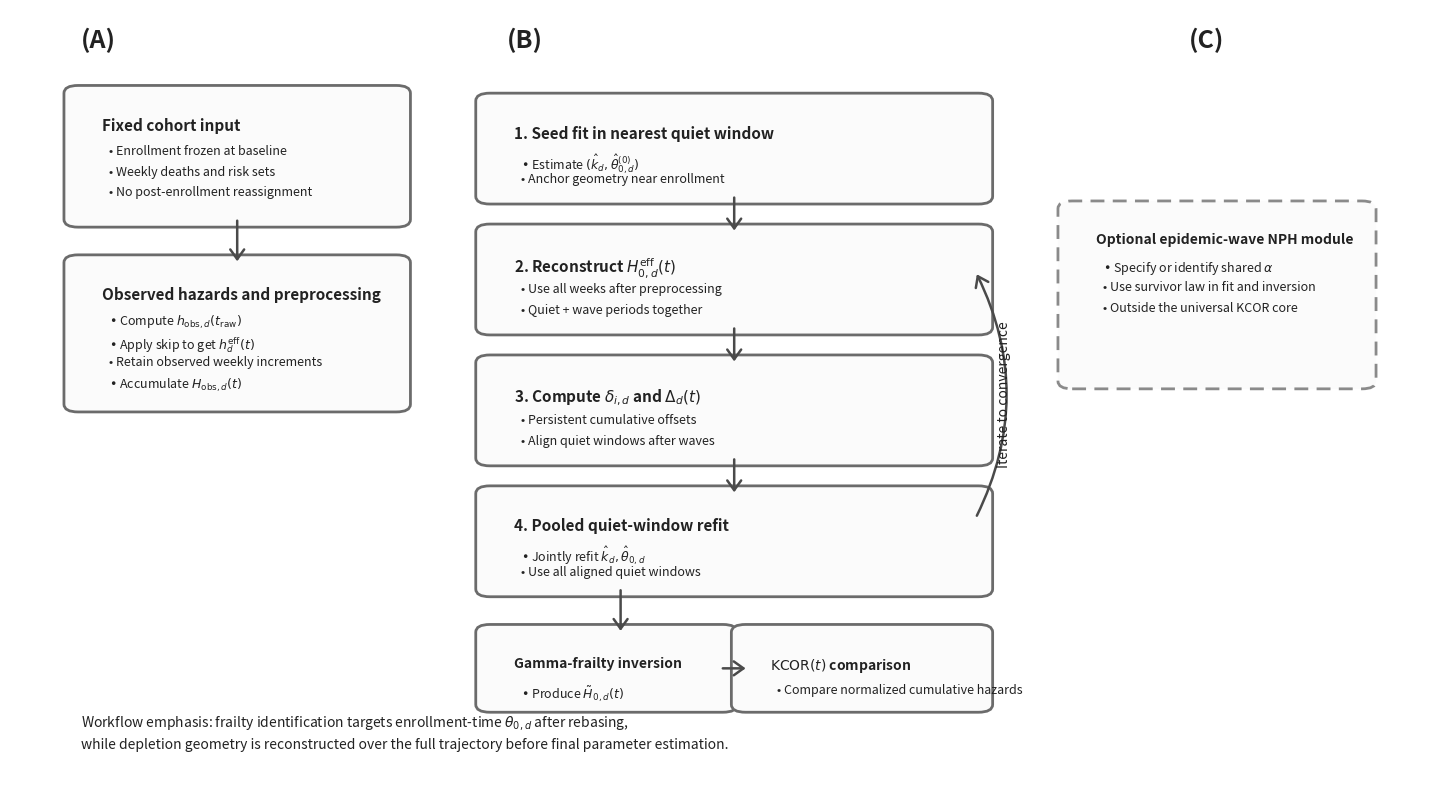

The matplotlib source for this figure:
"""
Generate the v7.5 KCOR workflow figure for the preprint.

Output:
- documentation/preprint/figures/fig_kcor_workflow.png
"""

from __future__ import annotations

import argparse
from pathlib import Path

import matplotlib

matplotlib.use("Agg")
import matplotlib.pyplot as plt
from matplotlib.patches import FancyArrowPatch, FancyBboxPatch


BOX_FACE = "#fbfbfb"
BOX_EDGE = "#6b6b6b"
TEXT = "#222222"
ACCENT = "#4a4a4a"
OPTIONAL_EDGE = "#8a8a8a"


def add_box(
    ax,
    x: float,
    y: float,
    w: float,
    h: float,
    title: str,
    lines: list[str],
    *,
    dashed: bool = False,
    title_size: int = 11,
    body_size: int = 9,
) -> None:
    box = FancyBboxPatch(
        (x, y),
        w,
        h,
        boxstyle="round,pad=0.012,rounding_size=0.01",
        linewidth=2.0,
        edgecolor=OPTIONAL_EDGE if dashed else BOX_EDGE,
        facecolor=BOX_FACE,
        linestyle=(0, (5, 3)) if dashed else "solid",
    )
    ax.add_patch(box)

    ax.text(
        x + 0.015,
        y + h - 0.03,
        title,
        ha="left",
        va="top",
        fontsize=title_size,
        fontweight="bold",
        color=TEXT,
    )

    cursor_y = y + h - 0.065
    for line in lines:
        ax.text(
            x + 0.02,
            cursor_y,
            line,
            ha="left",
            va="top",
            fontsize=body_size,
            color=TEXT,
        )
        cursor_y -= 0.027


def add_arrow(ax, start: tuple[float, float], end: tuple[float, float], *, curved: float = 0.0) -> None:
    arrow = FancyArrowPatch(
        start,
        end,
        arrowstyle="->,head_length=7,head_width=5",
        mutation_scale=1,
        linewidth=1.8,
        color=ACCENT,
        connectionstyle=f"arc3,rad={curved}",
    )
    ax.add_patch(arrow)


def generate(output_path: Path) -> None:
    fig, ax = plt.subplots(figsize=(14.5, 8))
    ax.set_xlim(0, 1)
    ax.set_ylim(0, 1)
    ax.axis("off")

    ax.text(0.05, 0.95, "(A)", fontsize=18, fontweight="bold", color=TEXT)
    ax.text(0.35, 0.95, "(B)", fontsize=18, fontweight="bold", color=TEXT)
    ax.text(0.83, 0.95, "(C)", fontsize=18, fontweight="bold", color=TEXT)

    # Panel A: observed data construction
    add_box(
        ax,
        0.05,
        0.73,
        0.22,
        0.16,
        "Fixed cohort input",
        [
            "• Enrollment frozen at baseline",
            "• Weekly deaths and risk sets",
            "• No post-enrollment reassignment",
        ],
    )
    add_box(
        ax,
        0.05,
        0.49,
        0.22,
        0.18,
        "Observed hazards and preprocessing",
        [
            r"• Compute $h_{\mathrm{obs},d}(t_{\mathrm{raw}})$",
            r"• Apply skip to get $h_d^{\mathrm{eff}}(t)$",
            r"• Retain observed weekly increments",
            r"• Accumulate $H_{\mathrm{obs},d}(t)$",
        ],
    )
    add_arrow(ax, (0.16, 0.73), (0.16, 0.67))

    # Panel B: core estimator
    add_box(
        ax,
        0.34,
        0.76,
        0.34,
        0.12,
        "1. Seed fit in nearest quiet window",
        [
            r"• Estimate $(\hat{k}_d,\hat{\theta}_{0,d}^{(0)})$",
            "• Anchor geometry near enrollment",
        ],
    )
    add_box(
        ax,
        0.34,
        0.59,
        0.34,
        0.12,
        r"2. Reconstruct $H_{0,d}^{\mathrm{eff}}(t)$",
        [
            "• Use all weeks after preprocessing",
            "• Quiet + wave periods together",
        ],
    )
    add_box(
        ax,
        0.34,
        0.42,
        0.34,
        0.12,
        r"3. Compute $\delta_{i,d}$ and $\Delta_d(t)$",
        [
            "• Persistent cumulative offsets",
            "• Align quiet windows after waves",
        ],
    )
    add_box(
        ax,
        0.34,
        0.25,
        0.34,
        0.12,
        "4. Pooled quiet-window refit",
        [
            r"• Jointly refit $\hat{k}_d,\hat{\theta}_{0,d}$",
            "• Use all aligned quiet windows",
        ],
    )
    add_box(
        ax,
        0.34,
        0.10,
        0.16,
        0.09,
        "Gamma-frailty inversion",
        [
            r"• Produce $\tilde H_{0,d}(t)$",
        ],
        title_size=10,
    )
    add_box(
        ax,
        0.52,
        0.10,
        0.16,
        0.09,
        r"$\mathrm{KCOR}(t)$ comparison",
        [
            "• Compare normalized cumulative hazards",
        ],
        title_size=10,
    )

    add_arrow(ax, (0.51, 0.76), (0.51, 0.71))
    add_arrow(ax, (0.51, 0.59), (0.51, 0.54))
    add_arrow(ax, (0.51, 0.42), (0.51, 0.37))
    add_arrow(ax, (0.43, 0.25), (0.43, 0.19))
    add_arrow(ax, (0.50, 0.145), (0.52, 0.145))

    add_arrow(ax, (0.68, 0.34), (0.68, 0.66), curved=0.25)
    ax.text(0.695, 0.50, "Iterate to convergence", fontsize=10, color=TEXT, rotation=90, va="center")

    # Panel C: optional NPH
    add_box(
        ax,
        0.75,
        0.52,
        0.20,
        0.22,
        "Optional epidemic-wave NPH module",
        [
            r"• Specify or identify shared $\alpha$",
            r"• Use survivor law in fit and inversion",
            "• Outside the universal KCOR core",
        ],
        dashed=True,
        title_size=10,
    )

    ax.text(
        0.05,
        0.07,
        r"Workflow emphasis: frailty identification targets enrollment-time $\theta_{0,d}$ after rebasing,",
        fontsize=10,
        color=TEXT,
    )
    ax.text(
        0.05,
        0.04,
        "while depletion geometry is reconstructed over the full trajectory before final parameter estimation.",
        fontsize=10,
        color=TEXT,
    )

    fig.tight_layout()
    output_path.parent.mkdir(parents=True, exist_ok=True)
    fig.savefig(output_path, dpi=240, bbox_inches="tight")
    plt.close(fig)


def main() -> None:
    parser = argparse.ArgumentParser()
    parser.add_argument(
        "--out",
        default="documentation/preprint/figures/fig_kcor_workflow.png",
        help="Output PNG path",
    )
    args = parser.parse_args()
    generate(Path(args.out))


if __name__ == "__main__":
    main()
